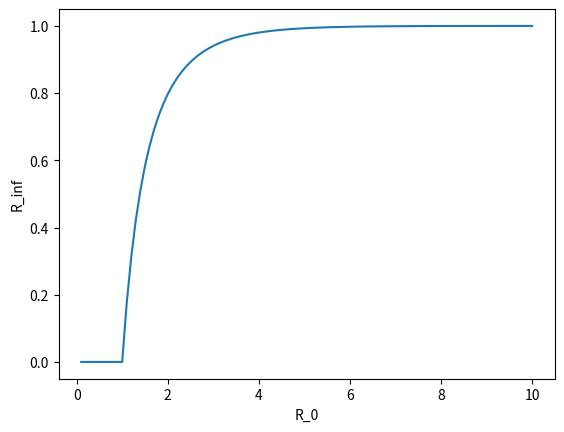

Recreate this plot in Python. (Note: this script raises an exception after producing the figure.)
# implict solve 1- R_inf - e^(- R_0 R_inf) = 0
# given R_0, solve R_inf
import numpy as np
import matplotlib.pyplot as plt
from scipy.optimize import fsolve

R_0 = np.linspace(0.1, 10, 100)

# solve R_inf
R_inf = np.zeros(R_0.shape)
for i in range(len(R_0)):
    R_inf[i] = fsolve(lambda x: np.exp(-R_0[i] * x) - 1 + x, 0.5)

# plot
plt.plot(R_0, R_inf)
plt.xlabel('R_0')
plt.ylabel('R_inf')

plt.savefig('./output/R_inf.png')
# plt.show()